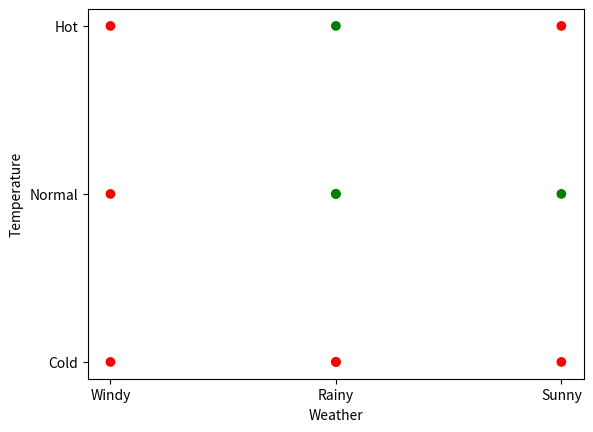

Write the Python code that produced this figure.
import pandas as pd
import matplotlib.pyplot as plt



data = {
    "Weather":     ["Sunny", "Sunny",  "Sunny", "Windy", "Rainy",  "Rainy",  "Rainy", "Windy",  "Sunny",   "Windy",    "Sunny"],
    "Temperature": ["Cold",   "Normal", "Hot",   "Hot",   "Cold",   "Hot",   "Normal", "Cold",    "Cold",   "Normal",   "Hot"],
    "Play?":         ["No",   "Yes",    "Yes",    "Yes",   "No",    "No",     "No",     "No",     "No",      "No",      "Yes"],
}

# "NumberPlayers": [3, 2, 7, 4, 3, 2, 6, 9, 4],

df = pd.DataFrame(data)

def is_sunny():
    print(df["Weather"] == "Sunny")
    return

df["sample_weight"] = 1/9

df["Cat1_code"] = df["Weather"].astype("category").cat.codes
df["Cat2_code"] = df["Temperature"].astype("category").cat.codes


color_map = {"Yes": "green", "No": "red"}
colors = df["Play?"].map(color_map)

plt.scatter(df["Cat1_code"], df["Cat2_code"], c=colors)
plt.xticks(
    df["Cat1_code"].unique(),
    df["Weather"].astype("category").cat.categories
)
plt.yticks(
    df["Cat2_code"].unique(),
    df["Temperature"].astype("category").cat.categories
)

plt.xlabel("Weather")
plt.ylabel("Temperature")
plt.show()
is_sunny()


# new_sample_weight = sample_weight * e**(amount_of_say)
